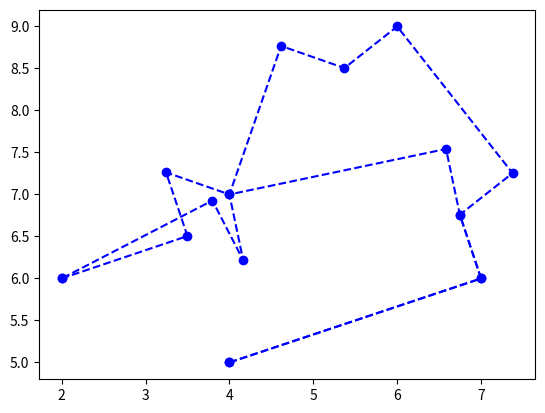

Generate this figure with matplotlib:
from __future__ import division, print_function
import matplotlib.pyplot as plt
import math

class Path_Splining():
    """
    Path splining class
        This class contains all the methods responsible for creating and modifying a custom
        spline between waypoints.
    """
    def __init__(self, turn_radius=0.8, boundary_points=[], waypoints=[], resolution=3, tolerance=0):
        """
        Initialiser method
            This method can be used to initialise the class with or without the parameters
            listed below.
        :param turn_radius: The minimum radius for any turn created by the spline algorithm
        in metres.
        :param boundary_points: An array of [latitude, longitude] arrays that define a
        boundary the spline path won't cross.
        :param waypoints: An array of [latitude, longitude] arrays that the spline path
        will intersect.
        :returns: Doesn't return anything.
        """
        self._turn_radius = turn_radius
        self._boundary_points = boundary_points
        self._waypoints = waypoints
        self._resolution = resolution

    def add_waypoints(self, waypoints=[]):
        """
        Add waypoint method
            This method allows the adding of waypoints to the current waypoint list. They
            will be appended after all the previous waypoints.
        :param waypoints: An array of [latitude, longitude] arrays in the order the vehicle
        has to travel. As an example index 0 will be the first waypoint to go to and index
        1 the second waypoint and so on.
        :return:
        """
        # Loop through each waypoint and append it to self._waypoints
        for waypoint in waypoints:
            self._waypoints.append(waypoint)

    def remove_waypoints(self, indices=[]):
        """
        Remove waypoints method
            This method allows users to remove waypoints by single index or multiple
            indices at a time.
        :param indices: An array of indices to remove from the waypoint list.
        [firstIndex, secondIndex, ...]
        :return:
        """
        # Sort the indices array in descending order
        indices.sort(reverse=True)
        # Pop each waypoint at each index in descending order
        for index in indices:
            self._waypoints.pop(index)

    def add_boundary(self, boundary_points=[]):
        self._boundary_points = boundary_points

    def edit_turn_radius(self, turn_radius):
        self._turn_radius = turn_radius

    def print_waypoints(self):
        print("Current Waypoints:")
        print(self._waypoints)

    def plot_waypoints(self, waypoints_to_plot):
        lat_vals = []
        lon_vals = []
        # Loop through to get each lat and lon value
        for waypoint in waypoints_to_plot:
            lat_vals.append(waypoint[0])
            lon_vals.append(waypoint[1])

        plt.plot(lat_vals, lon_vals, '--bo')
        plt.xlim([0, 10])
        plt.ylim([0, 10])
        plt.axis('equal')
        plt.show()

    def vertex_angle(self, P1, P2, P3):
        P12 = math.sqrt((P1[0] - P2[0]) ** 2 + (P1[1] - P2[1]) ** 2)
        P13 = math.sqrt((P1[0] - P3[0]) ** 2 + (P1[1] - P3[1]) ** 2)
        P23 = math.sqrt((P2[0] - P3[0]) ** 2 + (P2[1] - P3[1]) ** 2)
        numerator = P12 ** 2 + P13 ** 2 - P23 ** 2
        denominator = 2 * P12 * P13
        vertex_angle = math.acos(numerator / denominator) * 180 / math.pi
        return vertex_angle

    def sign(self, x):
        if x > 0:
            return 1
        elif x < 0:
            return -1
        else:
            return 0

    def find_dual_perpendicular_angle(self, radius, origin, point, n=0):
        r = radius
        xo = origin[0]
        yo = origin[1]
        xn = point[0]
        yn = point[1]

        arctan_numerator = yn - yo
        arctan_denominator = xn - xo

        arcsin_numerator = r
        arcsin_denominator = math.sqrt(xn ** 2 - 2 * xn * xo + xo ** 2 + (yn - yo) ** 2)
        arcsin_stuff = arcsin_numerator / arcsin_denominator

        numerator = - (2 * math.asin(arcsin_stuff) - 2 * math.atan2(arctan_numerator, arctan_denominator) + (self.sign(xn - xo) - 4 * n) * math.pi)
        denominator = 2
        theta = numerator / denominator

        return theta

    def mirror_across_line(self, line_point1, line_point2, point):
        xm = point[0]
        ym = point[1]
        xo = line_point1[0]
        yo = line_point1[1]
        xn = line_point2[0]
        yn = line_point2[1]

        numerator = xm * (xn - xo) ** 2 + (xn * (ym - yo) - xo * (ym - yn)) * (yn - yo)
        denominator = xn ** 2 - 2 * xn * xo + xo ** 2 + (yn - yo) ** 2
        x_intersection = numerator / denominator

        m = (yn - yo) / (xn - xo)
        y_intersection = m * (x_intersection - xo) + yo

        x_diff = xm - x_intersection
        y_diff = ym - y_intersection

        mirrored_x = xm - 2 * x_diff
        mirrored_y = ym - 2 * y_diff

        return [mirrored_x, mirrored_y]

    def constrain_pi(self, theta):
        if theta > math.pi:
            theta = theta - 2 * math.pi
        elif theta < -math.pi:
            theta = theta + 2 * math.pi
        return theta

    def calculate_curve_exit(self, previous_waypoint, current_waypoint, next_waypoint):
        # Define r as the minimum turn radius to make lines a bit neater.
        r = self._turn_radius
        # Part 1: Find the centre-point of the circle the path will trace.
        # Get perpendicular gradient of current waypoint to previous waypoint.
        inverse_gradient_numerator = current_waypoint[0] - previous_waypoint[0]
        inverse_gradient_denominator = current_waypoint[1] - previous_waypoint[1]
        # Angle below in reference to unit circle.
        gradient_angle = math.atan2(inverse_gradient_numerator, inverse_gradient_denominator)
        # Get 2 possible points along that gradient from current waypoint that are of distance r.
        first_point = [current_waypoint[0] - r * math.cos(gradient_angle),
                       current_waypoint[1] + r * math.sin(gradient_angle)]
        second_point = [current_waypoint[0] - r * math.cos(gradient_angle + math.pi),
                        current_waypoint[1] + r * math.sin(gradient_angle + math.pi)]
        # Pick the point that is closer to the next waypoint.
        first_point_dist = math.sqrt((first_point[0] - next_waypoint[0]) ** 2 + (first_point[1] - next_waypoint[1]) ** 2)
        second_point_dist = math.sqrt((second_point[0] - next_waypoint[0]) ** 2 + (second_point[1] - next_waypoint[1]) ** 2)
        if first_point_dist <= second_point_dist:
            centre_point = first_point
        else:
            centre_point = second_point
        # This point is going to be the centre of the circle the plane will trace as it angles towards the
        # next waypoint.
        print("\tCentre Point: ", centre_point)
        # Use the find_dual_perpendicular_angle function to calculate the angle of the point at which the plane
        # stops tracing the circle and travels to the next waypoint
        exit_angle = self.find_dual_perpendicular_angle(radius=r, origin=centre_point, point=next_waypoint, n=0)
        # Constrain theta between -pi and pi. I have a feeling this will never run if the code is written correctly.
        if exit_angle > math.pi or exit_angle < -math.pi:
            exit_angle = self.constrain_pi(exit_angle)

        # If next waypoint x is less than centre point x, add pi to angle. This is because if the angle is in the
        # or third quadrant we have to add pi to angle when calculating.
        if next_waypoint[0] < centre_point[0]:
            exit_point = [centre_point[0] - r * math.cos(exit_angle + math.pi), centre_point[1] - r * math.sin(exit_angle + math.pi)]
        else:
            exit_point = [centre_point[0] - r * math.cos(exit_angle), centre_point[1] - r * math.sin(exit_angle)]
        # There exists another point that is its mirror across the line from the circle centre to the next waypoint.
        # So we calculate that here and will have to test which one the plane will encounter first as that will
        # be the one we choose.
        exit_mirror_point = self.mirror_across_line(centre_point, next_waypoint, exit_point)
        exit_mirror_angle = math.atan2(exit_mirror_point[1] - centre_point[1], exit_mirror_point[0] - centre_point[0])

        current_point_angle = math.atan2(current_waypoint[1] - centre_point[1], current_waypoint[0] - centre_point[0])

        print("\tExit Point:", exit_point, "\n\tExit Mirror Point:", exit_mirror_point)
        print("\tExit Angle:", exit_angle, "\n\tExit Mirror Angle:", exit_mirror_angle, "\n\tCurrent Angle:", current_point_angle)

        centre_to_current_grad_num = current_waypoint[1] - centre_point[1]
        centre_to_current_grad_den = current_waypoint[0] - centre_point[0]
        inv_centre_to_current_angle = math.atan2(-centre_to_current_grad_den, centre_to_current_grad_num)

        previous_to_current_grad_num = current_waypoint[1] - previous_waypoint[1]
        previous_to_current_grad_den = current_waypoint[0] - previous_waypoint[0]
        previous_to_current_angle = math.atan2(previous_to_current_grad_num, previous_to_current_grad_den)

        # Bit sketchy but it works for now. I suppose this is due to some rounding or maybe atan2
        # as the values are technically the same but there must be a deep decimal value that differs.
        clockwise = False
        if abs(inv_centre_to_current_angle - previous_to_current_angle) <= 0.0000001:
            clockwise = True

        print("\tGrad Inv Angle:\t", inv_centre_to_current_angle, "\n\tComparison Angle:", previous_to_current_angle)
        print("\tClockwise:", clockwise)

        # This is absolutely disgusting I know but it works. In the future this will be condensed.
        if clockwise:
            print("Clockwise")
            # All 5 cases where current point is positive angle
            if current_point_angle > 0:
                print("Positive angle")
                # CASE 1: Current positive, Both points negative
                if exit_angle < 0 and exit_mirror_angle < 0:
                    # CASE 1: Pick the largest value
                    if exit_angle > exit_mirror_angle:
                        return exit_point, centre_point
                    else:
                        return exit_mirror_point, centre_point
                # CASE 2: Current positive, one point less positive, one point negative
                if (exit_angle < current_point_angle and exit_angle > 0 and exit_mirror_angle < 0) or (exit_mirror_angle < current_point_angle and exit_mirror_angle > 0 and exit_angle < 0):
                    # CASE 2: Pick the largest value
                    if exit_angle > exit_mirror_angle:
                        return exit_point, centre_point
                    else:
                        return exit_mirror_point, centre_point
                # CASE 3: Current positive, both points less positive
                if exit_angle < current_point_angle and exit_angle > 0 and exit_mirror_angle < current_point_angle and exit_mirror_angle > 0:
                    # CASE 3: Pick the largest value
                    if exit_angle > exit_mirror_angle:
                        return exit_point, centre_point
                    else:
                        return exit_mirror_point, centre_point
                # CASE 4: Current positive, one point more positive, one point less positive
                if (exit_angle > current_point_angle and exit_mirror_angle < current_point_angle and exit_mirror_angle > 0) or (exit_mirror_angle > current_point_angle and exit_angle < current_point_angle and exit_angle > 0):
                    # CASE 4: Pick the smallest value
                    if exit_angle > exit_mirror_angle:
                        return exit_mirror_point, centre_point
                    else:
                        return exit_point, centre_point
                # CASE 5: Current positive, both points more positive
                if exit_angle > current_point_angle and exit_mirror_angle > current_point_angle:
                    # CASE 5: Pick the largest value
                    if exit_angle > exit_mirror_angle:
                        return exit_point, centre_point
                    else:
                        return exit_mirror_point, centre_point
                # CASE 6: Current positive, one point more positive, one point negative
                if (exit_angle > current_point_angle and exit_mirror_angle < 0) or (exit_mirror_angle > current_point_angle and exit_angle < 0):
                    # CASE 6: Pick the smallest value
                    if exit_angle > exit_mirror_angle:
                        return exit_mirror_point, centre_point
                    else:
                        return exit_point, centre_point
            else:
                print("Negative angle")
                # CASE 7: Current negative, both points more negative
                if exit_angle < current_point_angle and exit_mirror_angle < current_point_angle:
                    # CASE 7: Pick the largest value
                    print("Case 7")
                    if exit_angle > exit_mirror_angle:
                        return exit_point, centre_point
                    else:
                        return exit_mirror_point, centre_point
                # CASE 8: Current negative, one point more negative, one point less negative
                if (exit_angle < current_point_angle and exit_mirror_angle < 0 and exit_mirror_angle > current_point_angle) or (exit_mirror_angle < current_point_angle and exit_angle < 0 and exit_angle > current_point_angle):
                    # CASE 8: Pick the lowest value
                    print("Case 8")
                    if exit_angle > exit_mirror_angle:
                        return exit_mirror_point, centre_point
                    else:
                        return exit_point, centre_point
                # CASE 9: Current negative, both points less negative
                if exit_angle > current_point_angle and exit_angle < 0 and exit_mirror_angle > current_point_angle and exit_mirror_angle < 0:
                    # CASE 9: Pick the largest value
                    print("Case 9")
                    if exit_angle > exit_mirror_angle:
                        return exit_point, centre_point
                    else:
                        return exit_mirror_point, centre_point
                # CASE 10: Current negative, one point less negative, one point positive
                if (exit_angle > current_point_angle and exit_angle < 0 and exit_mirror_angle > 0) or (exit_mirror_angle > current_point_angle and exit_mirror_angle < 0 and exit_angle > 0):
                    # CASE 10: Pick the largest value
                    print("Case 10")
                    if exit_angle > exit_mirror_angle:
                        return exit_point, centre_point
                    else:
                        return exit_mirror_point, centre_point
                # CASE 11: Current negative, both points positive
                if exit_angle > 0 and exit_mirror_angle > 0:
                    # CASE 11: Pick the largest value
                    print("Case 11")
                    if exit_angle > exit_mirror_angle:
                        return exit_point, centre_point
                    else:
                        return exit_mirror_point, centre_point
                # CASE 12: Current negative, one point positive, one point more negative
                print("Case 12")
                if (exit_angle > 0 and exit_mirror_angle < current_point_angle) or (
                        exit_mirror_angle > 0 and exit_angle < current_point_angle):
                    # CASE 12: Pick the smallest value
                    if exit_angle > exit_mirror_angle:
                        return exit_mirror_point, centre_point
                    else:
                        return exit_point, centre_point
        else:
            if current_point_angle > 0:
                # CASE 1: Current positive, Both points negative
                if exit_angle < 0 and exit_mirror_angle < 0:
                    # CASE 1: Pick the largest value
                    if exit_angle < exit_mirror_angle:
                        return exit_point, centre_point
                    else:
                        return exit_mirror_point, centre_point
                # CASE 2: Current positive, one point less positive, one point negative
                if (exit_angle < current_point_angle and exit_angle > 0 and exit_mirror_angle < 0) or (exit_mirror_angle < current_point_angle and exit_mirror_angle > 0 and exit_angle < 0):
                    # CASE 2: Pick the largest value
                    if exit_angle < exit_mirror_angle:
                        return exit_point, centre_point
                    else:
                        return exit_mirror_point, centre_point
                # CASE 3: Current positive, both points less positive
                if exit_angle < current_point_angle and exit_angle > 0 and exit_mirror_angle < current_point_angle and exit_mirror_angle > 0:
                    # CASE 3: Pick the largest value
                    if exit_angle < exit_mirror_angle:
                        return exit_point, centre_point
                    else:
                        return exit_mirror_point, centre_point
                # CASE 4: Current positive, one point more positive, one point less positive
                if (exit_angle > current_point_angle and exit_mirror_angle < current_point_angle and exit_mirror_angle > 0) or (exit_mirror_angle > current_point_angle and exit_angle < current_point_angle and exit_angle > 0):
                    # CASE 4: Pick the smallest value
                    if exit_angle < exit_mirror_angle:
                        return exit_mirror_point, centre_point
                    else:
                        return exit_point, centre_point
                # CASE 5: Current positive, both points more positive
                if exit_angle > current_point_angle and exit_mirror_angle > current_point_angle:
                    # CASE 5: Pick the largest value
                    if exit_angle < exit_mirror_angle:
                        return exit_point, centre_point
                    else:
                        return exit_mirror_point, centre_point
                # CASE 6: Current positive, one point more positive, one point negative
                if (exit_angle > current_point_angle and exit_mirror_angle < 0) or (exit_mirror_angle > current_point_angle and exit_angle < 0):
                    # CASE 6: Pick the smallest value
                    if exit_angle < exit_mirror_angle:
                        return exit_mirror_point, centre_point
                    else:
                        return exit_point, centre_point
            else:
                # CASE 7: Current negative, both points more negative
                if exit_angle < current_point_angle and exit_mirror_angle < current_point_angle:
                    # CASE 6: Pick the largest value
                    if exit_angle < exit_mirror_angle:
                        return exit_point, centre_point
                    else:
                        return exit_mirror_point, centre_point
                # CASE 8: Current negative, one point more negative, one point less negative
                if (exit_angle < current_point_angle and exit_mirror_angle < 0 and exit_mirror_angle > current_point_angle) or (exit_mirror_angle < current_point_angle and exit_angle < 0 and exit_angle > current_point_angle):
                    # CASE 7: Pick the lowest value
                    if exit_angle < exit_mirror_angle:
                        return exit_mirror_point, centre_point
                    else:
                        return exit_point, centre_point
                # CASE 9: Current negative, both points less negative
                if exit_angle > current_point_angle and exit_angle < 0 and exit_mirror_angle > current_point_angle and exit_mirror_angle < 0:
                    # CASE 8: Pick the largest value
                    if exit_angle < exit_mirror_angle:
                        return exit_point, centre_point
                    else:
                        return exit_mirror_point, centre_point
                # CASE 10: Current negative, one point less negative, one point positive
                if (exit_angle > current_point_angle and exit_angle < 0 and exit_mirror_angle > 0) or (exit_mirror_angle > current_point_angle and exit_mirror_angle < 0 and exit_angle > 0):
                    # CASE 9: Pick the largest value
                    if exit_angle < exit_mirror_angle:
                        return exit_point, centre_point
                    else:
                        return exit_mirror_point, centre_point
                # CASE 11: Current negative, both points positive
                if exit_angle > 0 and exit_mirror_angle > 0:
                    # CASE 10: Pick the largest value
                    if exit_angle < exit_mirror_angle:
                        return exit_point, centre_point
                    else:
                        return exit_mirror_point, centre_point
                # CASE 12: Current negative, one point positive, one point more negative
                if (exit_angle > 0 and exit_mirror_angle < current_point_angle) or (exit_mirror_angle > 0 and exit_angle < current_point_angle):
                    # CASE 12: Pick the smallest value
                    if exit_angle < exit_mirror_angle:
                        return exit_mirror_point, centre_point
                    else:
                        return exit_point, centre_point


        return "wtf", "help"


    def improved_spline(self):
        output_waypoints = []
        centre_points = []
        # Alternate between line and curve until finished
        num_waypoints = len(self._waypoints)
        num_straights = num_waypoints - 1
        num_curves = num_waypoints - 2
        print("Number of waypoints:", num_waypoints, "\n\tStraights:", num_straights, "\n\tCurves:", num_curves)
        # Do num_curves pairs of straight then curves
        temp_waypoint_start = self._waypoints[0]
        for index in range(num_curves):
            # Define start and end for straight line
            waypoint_start = temp_waypoint_start
            waypoint_end = self._waypoints[index + 1]
            print(waypoint_start, " -> ", waypoint_end, sep="")
            # Add the two waypoints to the output list
            output_waypoints.append(waypoint_start)
            output_waypoints.append(waypoint_end)
            # From waypoint_start and waypoint_end, calculate the exit point of the curve that faces the next waypoint
            next_waypoint = self._waypoints[index + 2]
            curve_exit, centre_point = self.calculate_curve_exit(waypoint_start, waypoint_end, next_waypoint)
            output_waypoints.append(centre_point)
            print("\tCurve Exit:", curve_exit)
            # Update new starting point to the curve exit
            temp_waypoint_start = curve_exit

        # Finish the path with a straight to the final waypoint
        output_waypoints.append(temp_waypoint_start)
        output_waypoints.append(self._waypoints[-1])
        return output_waypoints, centre_points


if "__main__" == __name__:
    waypoints = [[4,5] ,[7, 6], [6, 9], [4, 7], [2, 6]]
    Spliner = Path_Splining()
    Spliner.add_waypoints(waypoints)
    output, centres = Spliner.improved_spline()
    Spliner.plot_waypoints(output)
    Spliner.remove_waypoints([2])
    output, centres = Spliner.improved_spline()
    Spliner.plot_waypoints(output)